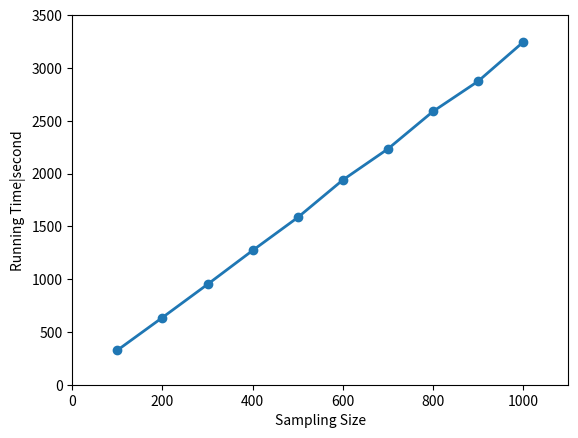

Reproduce this figure in Python.
import numpy as np
import matplotlib.pyplot as plt

def main():
  sample_size = [x*100 for x in range(1,11)]
  
  two = [x for x in [326.7,636.54,950.73,1271.46,1583.64,1938.85,2233.11,2587.92,2873.68,3244.69]]

  plt.xlabel("Sampling Size")
  plt.ylabel("Running Time|second")
  plt.axis([0,1100,0,3500])
  two_line,= plt.plot(sample_size,two,label='Two Groups',linewidth=2)
  plt.setp(two_line,marker='o')
  #plt.legend(bbox_to_anchor=(1.05,1),loc=1,borderaxespad=0.)
  plt.show()
  return

if __name__=="__main__":
    main()
